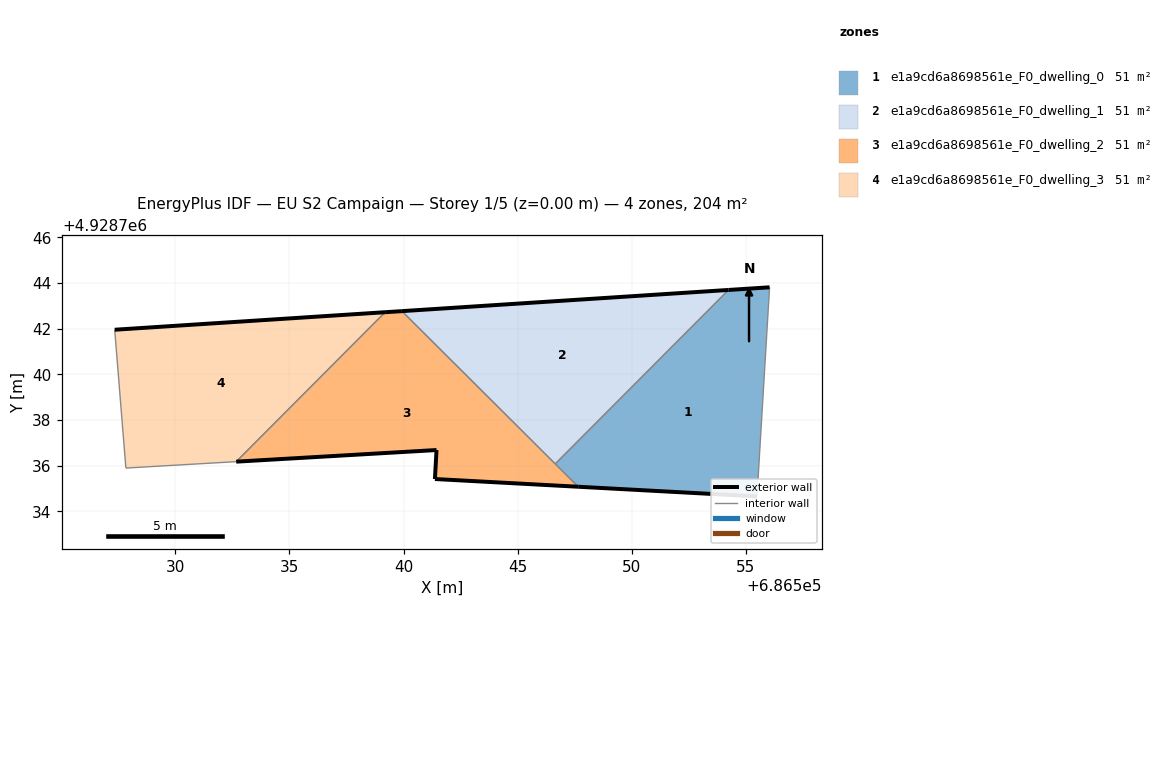
=== STOREY PLAN SPEC (per zone: floor XY polygon, exterior-wall plan segments, windows/doors) ===
zone 1: e1a9cd6a8698561e_F0_dwelling_0  (51.0 m²)
  floor: (686555.48, 4928734.66) (686556.03, 4928743.82) (686554.23, 4928743.70) (686546.64, 4928736.08) (686547.65, 4928735.08)
  exterior wall: (686554.23, 4928743.70) – (686556.03, 4928743.82)  [1.8 m]
  exterior wall: (686555.48, 4928734.66) – (686547.65, 4928735.08)  [7.8 m]
  interior walls: 3
zone 2: e1a9cd6a8698561e_F0_dwelling_1  (51.0 m²)
  floor: (686546.64, 4928736.08) (686554.23, 4928743.70) (686539.93, 4928742.77)
  exterior wall: (686539.93, 4928742.77) – (686554.23, 4928743.70)  [14.3 m]
  interior walls: 2
zone 3: e1a9cd6a8698561e_F0_dwelling_2  (51.0 m²)
  floor: (686547.65, 4928735.08) (686539.93, 4928742.77) (686539.19, 4928742.72) (686532.67, 4928736.18) (686541.44, 4928736.69) (686541.37, 4928735.42)
  exterior wall: (686547.65, 4928735.08) – (686541.37, 4928735.42)  [6.3 m]
  exterior wall: (686541.37, 4928735.42) – (686541.44, 4928736.69)  [1.3 m]
  exterior wall: (686541.44, 4928736.69) – (686532.67, 4928736.18)  [8.8 m]
  exterior wall: (686539.19, 4928742.72) – (686539.93, 4928742.77)  [0.7 m]
  interior walls: 3
zone 4: e1a9cd6a8698561e_F0_dwelling_3  (51.0 m²)
  floor: (686532.67, 4928736.18) (686539.19, 4928742.72) (686527.34, 4928741.96) (686527.83, 4928735.90)
  exterior wall: (686527.34, 4928741.96) – (686539.19, 4928742.72)  [11.9 m]
  interior walls: 3

=== DERIVED (storey summary) ===
Building: EU S2 Campaign
Storey: 1 of 5  (floor level z = 0.00 m)
Storey gross floor area: 204.0 m²
Zones on this storey: 4
  - e1a9cd6a8698561e_F0_dwelling_0: floor 51.0 m²; exterior wall 9.6 m (28.9 m²); WWR 0.0%
  - e1a9cd6a8698561e_F0_dwelling_1: floor 51.0 m²; exterior wall 14.3 m (43.0 m²); WWR 0.0%
  - e1a9cd6a8698561e_F0_dwelling_2: floor 51.0 m²; exterior wall 17.1 m (51.2 m²); WWR 0.0%
  - e1a9cd6a8698561e_F0_dwelling_3: floor 51.0 m²; exterior wall 11.9 m (35.6 m²); WWR 0.0%
Zone adjacency (shared interzone walls):
  - e1a9cd6a8698561e_F0_dwelling_0 ↔ e1a9cd6a8698561e_F0_dwelling_1
  - e1a9cd6a8698561e_F0_dwelling_0 ↔ e1a9cd6a8698561e_F0_dwelling_2
  - e1a9cd6a8698561e_F0_dwelling_1 ↔ e1a9cd6a8698561e_F0_dwelling_2
  - e1a9cd6a8698561e_F0_dwelling_2 ↔ e1a9cd6a8698561e_F0_dwelling_3